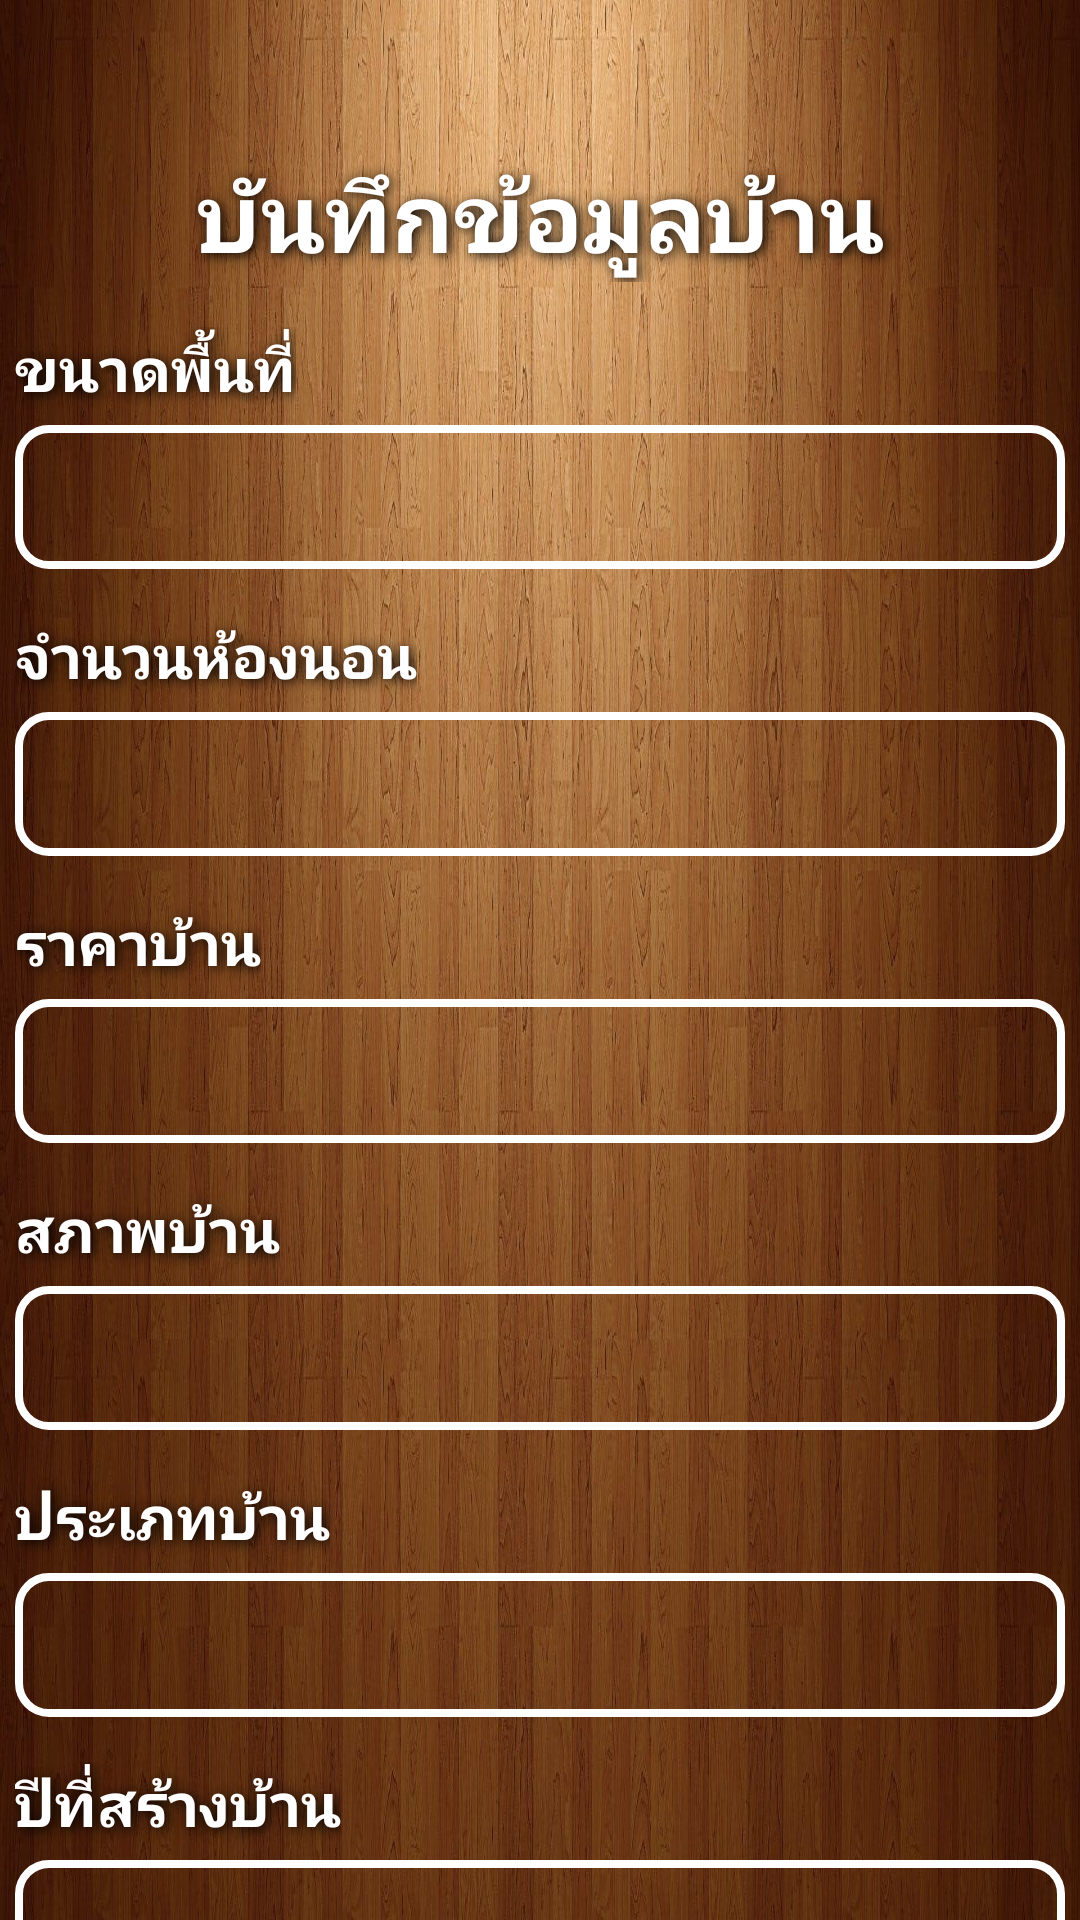

Layout XML and referenced resources for this Android screen:
<!-- AndroidManifest.xml: application theme Theme.Midterm -->
<!-- res/layout/activity_home_insert_1.xml -->
<?xml version="1.0" encoding="utf-8"?>
<androidx.constraintlayout.widget.ConstraintLayout xmlns:android="http://schemas.android.com/apk/res/android"
    xmlns:app="http://schemas.android.com/apk/res-auto"
    xmlns:tools="http://schemas.android.com/tools"
    android:id="@+id/homeInsertMain"
    android:layout_width="match_parent"
    android:layout_height="match_parent"
    android:background="@drawable/wood_background"
    tools:context=".insert.HomeInsert_1">


    <LinearLayout
        android:id="@+id/Top_Layout"
        android:layout_width="250dp"
        android:layout_height="wrap_content"
        android:layout_marginTop="50dp"
        android:orientation="vertical"
        android:textAlignment="textEnd"
        app:layout_constraintEnd_toEndOf="parent"
        app:layout_constraintStart_toStartOf="parent"
        app:layout_constraintTop_toTopOf="parent">

        <TextView
            android:id="@+id/Top_textview"
            android:layout_width="match_parent"
            android:layout_height="wrap_content"
            android:shadowColor="#000000"
            android:shadowDx="2.5"
            android:shadowDy="2.3"
            android:shadowRadius="10.6"
            android:text="บันทึกข้อมูลบ้าน"
            android:textAlignment="center"
            android:textAllCaps="true"
            android:textColor="@color/white"
            android:textSize="32sp"
            android:textStyle="bold" />
    </LinearLayout>

    <LinearLayout
        android:id="@+id/Text01_Layout"
        android:layout_width="350dp"
        android:layout_height="0dp"
        android:layout_marginTop="5dp"
        android:orientation="vertical"
        app:layout_constraintEnd_toEndOf="parent"
        app:layout_constraintStart_toStartOf="parent"
        app:layout_constraintTop_toBottomOf="@+id/Top_Layout">

        <TextView
            android:id="@+id/HomeSize_textview"
            android:layout_width="wrap_content"
            android:layout_height="wrap_content"
            android:layout_marginTop="10dp"
            android:shadowColor="#000000"
            android:shadowDx="2.5"
            android:shadowDy="2.3"
            android:shadowRadius="10.6"
            android:text="ขนาดพื้นที่"
            android:textAlignment="center"
            android:textAllCaps="true"
            android:textColor="@color/white"
            android:textSize="20sp"
            android:textStyle="bold" />

        <EditText
            android:id="@+id/HomeSize_edittext"
            style="@style/input_info"
            android:layout_marginTop="5dp"
            android:autofillHints=""
            android:inputType="text"
            tools:ignore="LabelFor,TextFields" />

    </LinearLayout>

    <LinearLayout
        android:id="@+id/Text02_Layout"
        android:layout_width="350dp"
        android:layout_height="wrap_content"
        android:layout_marginTop="5dp"
        android:orientation="vertical"
        app:layout_constraintEnd_toEndOf="parent"
        app:layout_constraintStart_toStartOf="parent"
        app:layout_constraintTop_toBottomOf="@+id/Text01_Layout">

        <TextView
            android:id="@+id/HomeBedroom_textview"
            android:layout_width="wrap_content"
            android:layout_height="wrap_content"
            android:layout_marginTop="10dp"
            android:shadowColor="#000000"
            android:shadowDx="2.5"
            android:shadowDy="2.3"
            android:shadowRadius="10.6"
            android:text="จำนวนห้องนอน"
            android:textAlignment="center"
            android:textAllCaps="true"
            android:textColor="@color/white"
            android:textSize="20sp"
            android:textStyle="bold" />

        <EditText
            android:id="@+id/HomeBedroom_edittext"
            style="@style/input_info"
            android:layout_marginTop="5dp"
            android:autofillHints=""
            android:inputType="number"
            tools:ignore="LabelFor" />

    </LinearLayout>

    <LinearLayout
        android:id="@+id/Text03_Layout"
        android:layout_width="350dp"
        android:layout_height="wrap_content"
        android:layout_marginTop="5dp"
        android:orientation="vertical"
        app:layout_constraintEnd_toEndOf="parent"
        app:layout_constraintStart_toStartOf="parent"
        app:layout_constraintTop_toBottomOf="@+id/Text02_Layout">

        <TextView
            android:id="@+id/HomePrice_textview"
            android:layout_width="wrap_content"
            android:layout_height="wrap_content"
            android:layout_marginTop="10dp"
            android:shadowColor="#000000"
            android:shadowDx="2.5"
            android:shadowDy="2.3"
            android:shadowRadius="10.6"
            android:text="ราคาบ้าน"
            android:textAlignment="center"
            android:textAllCaps="true"
            android:textColor="@color/white"
            android:textSize="20sp"
            android:textStyle="bold" />

        <EditText
            android:id="@+id/HomePrice_edittext"
            style="@style/input_info"
            android:layout_marginTop="5dp"
            android:autofillHints=""
            android:inputType="numberDecimal"
            tools:ignore="LabelFor" />

    </LinearLayout>

    <LinearLayout
        android:id="@+id/Text05_Layout"
        android:layout_width="350dp"
        android:layout_height="wrap_content"
        android:layout_marginTop="5dp"
        android:orientation="vertical"
        app:layout_constraintEnd_toEndOf="parent"
        app:layout_constraintStart_toStartOf="parent"
        app:layout_constraintTop_toBottomOf="@+id/Text03_Layout">

        <TextView
            android:id="@+id/HomeCondition_textview"
            android:layout_width="wrap_content"
            android:layout_height="wrap_content"
            android:layout_marginTop="10dp"
            android:shadowColor="#000000"
            android:shadowDx="2.5"
            android:shadowDy="2.3"
            android:shadowRadius="10.6"
            android:text="สภาพบ้าน"
            android:textAlignment="center"
            android:textAllCaps="true"
            android:textColor="@color/white"
            android:textSize="20sp"
            android:textStyle="bold" />

        <EditText
            android:id="@+id/HomeCondition_edittext"
            style="@style/input_info"
            android:layout_marginTop="5dp"
            android:autofillHints=""
            android:inputType="text"
            tools:ignore="LabelFor" />

    </LinearLayout>

    <LinearLayout
        android:id="@+id/Text06_Layout"
        android:layout_width="350dp"
        android:layout_height="wrap_content"
        android:layout_marginTop="5dp"
        android:orientation="vertical"
        app:layout_constraintEnd_toEndOf="parent"
        app:layout_constraintStart_toStartOf="parent"
        app:layout_constraintTop_toBottomOf="@+id/Text05_Layout">

        <TextView
            android:id="@+id/HomeType_textview"
            android:layout_width="wrap_content"
            android:layout_height="wrap_content"
            android:layout_marginTop="10dp"
            android:shadowColor="#000000"
            android:shadowDx="2.5"
            android:shadowDy="2.3"
            android:shadowRadius="10.6"
            android:text="ประเภทบ้าน"
            android:textAlignment="center"
            android:textAllCaps="true"
            android:textColor="@color/white"
            android:textSize="20sp"
            android:textStyle="bold" />

        <EditText
            android:id="@+id/HomeType_edittext"
            style="@style/input_info"
            android:layout_marginTop="5dp"
            android:autofillHints=""
            android:inputType="text"
            tools:ignore="LabelFor" />

    </LinearLayout>

    <LinearLayout
        android:id="@+id/Text07_Layout"
        android:layout_width="350dp"
        android:layout_height="wrap_content"
        android:layout_marginTop="5dp"
        android:orientation="vertical"
        app:layout_constraintEnd_toEndOf="parent"
        app:layout_constraintStart_toStartOf="parent"
        app:layout_constraintTop_toBottomOf="@+id/Text06_Layout">

        <TextView
            android:id="@+id/HomeYearBuilt_textview"
            android:layout_width="wrap_content"
            android:layout_height="wrap_content"
            android:layout_marginTop="10dp"
            android:shadowColor="#000000"
            android:shadowDx="2.5"
            android:shadowDy="2.3"
            android:shadowRadius="10.6"
            android:text="ปีที่สร้างบ้าน"
            android:textAlignment="center"
            android:textAllCaps="true"
            android:textColor="@color/white"
            android:textSize="20sp"
            android:textStyle="bold" />

        <EditText
            android:id="@+id/HomeYearBuilt_edittext"
            style="@style/input_info"
            android:layout_marginTop="5dp"
            android:autofillHints=""
            android:inputType="number"
            tools:ignore="LabelFor" />

    </LinearLayout>

    <Button
        android:id="@+id/Next_Button"
        style="@style/button_black"
        android:layout_width="120dp"
        android:layout_height="60dp"
        android:layout_marginTop="30dp"
        android:text="ต่อไป"
        android:textSize="20sp"
        android:shadowColor="#000000"
        android:shadowDx="2.5"
        android:shadowDy="2.3"
        android:shadowRadius="10.6"
        app:layout_constraintEnd_toEndOf="parent"
        app:layout_constraintStart_toStartOf="parent"
        app:layout_constraintTop_toBottomOf="@+id/Text07_Layout" />


</androidx.constraintlayout.widget.ConstraintLayout>
<!-- resources referenced by this layout -->
<resources>
  <color name="white">#FFFFFFFF</color>
  <!-- drawable wood_background: jpg bitmap (drawable, 336608 bytes) -->
  <style name="button_black">
          <item name="android:layout_width">wrap_content</item>
          <item name="android:layout_height">50dp</item>
          <item name="android:backgroundTint">@color/gray</item>
          <item name="android:textColor">@color/white</item>
          <item name="android:textSize">16sp</item>
          <item name="android:textStyle">bold</item>
          <item name="cornerRadius">30dp</item>
          <item name="android:textAlignment">center</item>
      </style>
  <style name="input_info">
          <item name="android:textColor">@color/white</item>
          <item name="android:textColorHint">@color/blank</item>
          <item name="android:layout_width">350dp</item>
          <item name="android:layout_height">48dp</item>
          <item name="android:background">@drawable/shape_edit</item>
          <item name="background">@drawable/shape_edit</item>
          <item name="android:textSize">21sp</item>
          <item name="android:textStyle">bold</item>
          <item name="android:ems">10</item>
          <item name="android:paddingHorizontal">15dp</item>
      </style>
  <style name="Theme.Midterm" parent="Theme.MaterialComponents.DayNight.DarkActionBar">
          
          <item name="colorPrimary">@color/purple_500</item>
          <item name="colorPrimaryVariant">@color/purple_700</item>
          <item name="colorOnPrimary">@color/white</item>
          
          <item name="colorSecondary">@color/teal_200</item>
          <item name="colorSecondaryVariant">@color/teal_700</item>
          <item name="colorOnSecondary">@color/black</item>
          
          <item name="android:statusBarColor">?attr/colorPrimaryVariant</item>
          
      </style>
  <color name="gray">#FF808080</color>
  <color name="blank">#BABABABA</color>
  <!-- drawable shape_edit (drawable) -->
  <?xml version="1.0" encoding="utf-8"?>
  <shape xmlns:android="http://schemas.android.com/apk/res/android">
      <corners android:radius="10dp"/>
      <stroke android:width="2.5dp" android:color="@color/white"/>
  </shape>
  <color name="purple_500">#FF6200EE</color>
  <color name="purple_700">#FF3700B3</color>
  <color name="teal_200">#FF03DAC5</color>
  <color name="teal_700">#FF018786</color>
  <color name="black">#FF000000</color>
</resources>
